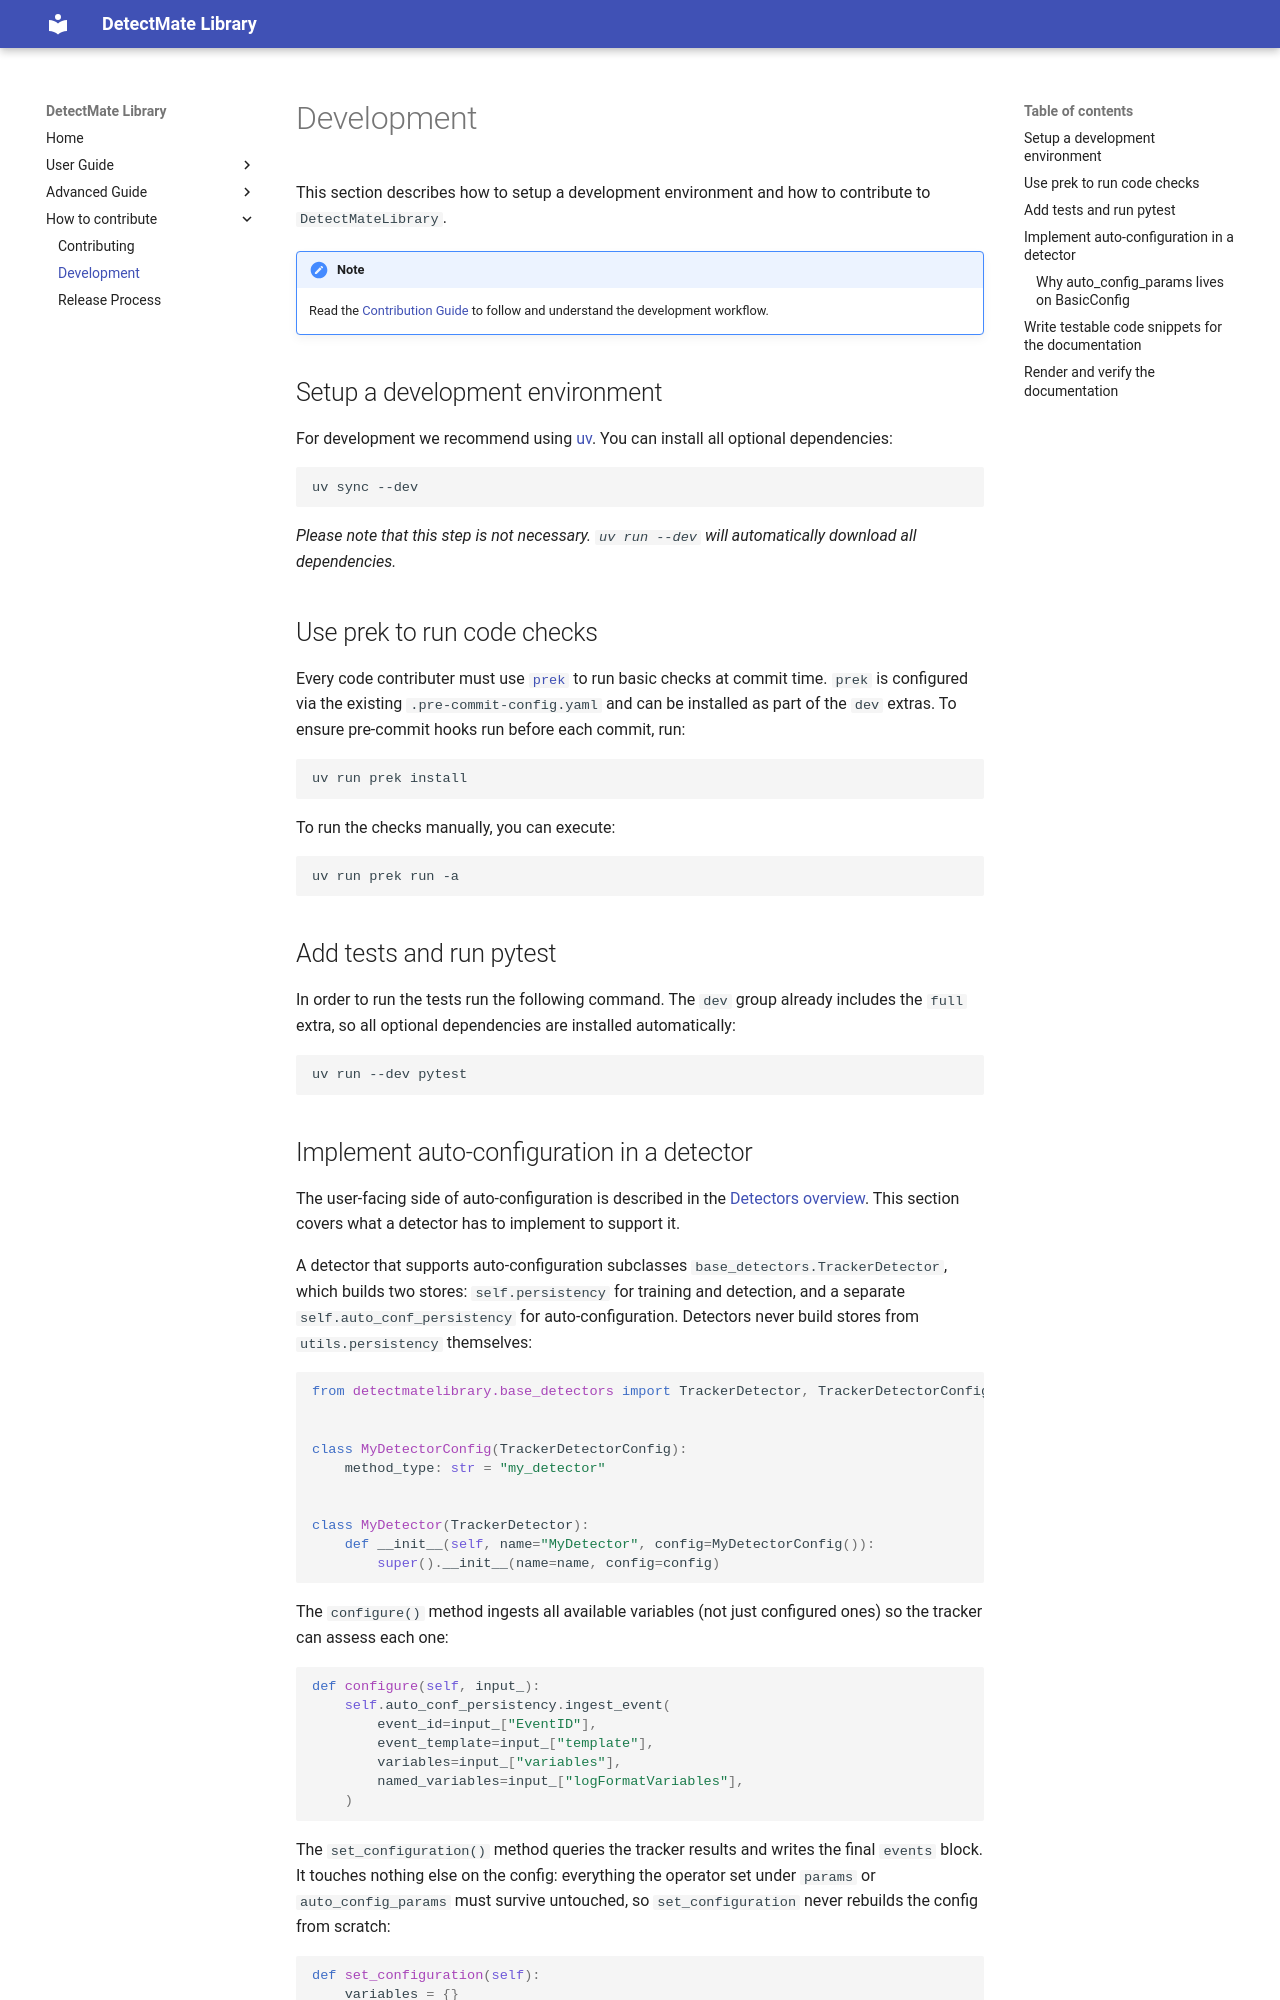

repository: LukasKarner/DetectMateLibrary · page: 0.6.1/development/index.html · generator: mkdocs

# Development

This section describes how to setup a development environment and how to contribute to `DetectMateLibrary`.

!!! note

    Read the [Contribution Guide](contribution.md) to follow and understand the development workflow.


## Setup a development environment

For development we recommend using [uv](https://docs.astral.sh/uv/). You can install all optional dependencies:

```bash
uv sync --dev
```

*Please note that this step is not necessary. `uv run --dev` will automatically download all dependencies.*


## Use prek to run code checks

Every code contributer must use [`prek`](https://github.com/j178/prek) to run basic checks at commit time.
`prek` is configured via the existing `.pre-commit-config.yaml`
and can be installed as part of the `dev` extras. To ensure pre-commit hooks run before each commit, run:

```bash
uv run prek install
```

To run the checks manually, you can execute:

```bash
uv run prek run -a
```

## Add tests and run pytest

In order to run the tests run the following command. The `dev` group already includes the `full` extra, so all optional dependencies are installed automatically:

```bash
uv run --dev pytest
```

## Implement auto-configuration in a detector

The user-facing side of auto-configuration is described in the [Detectors overview](detectors.md#auto-configuration-optional). This section covers what a detector has to implement to support it.

A detector that supports auto-configuration subclasses `base_detectors.TrackerDetector`, which builds two stores: `self.persistency` for training and detection, and a separate `self.auto_conf_persistency` for auto-configuration. Detectors never build stores from `utils.persistency` themselves:

```python
from detectmatelibrary.base_detectors import TrackerDetector, TrackerDetectorConfig


class MyDetectorConfig(TrackerDetectorConfig):
    method_type: str = "my_detector"


class MyDetector(TrackerDetector):
    def __init__(self, name="MyDetector", config=MyDetectorConfig()):
        super().__init__(name=name, config=config)
```

The `configure()` method ingests all available variables (not just configured ones) so the tracker can assess each one:

```python
def configure(self, input_):
    self.auto_conf_persistency.ingest_event(
        event_id=input_["EventID"],
        event_template=input_["template"],
        variables=input_["variables"],
        named_variables=input_["logFormatVariables"],
    )
```

The `set_configuration()` method queries the tracker results and writes the
final `events` block. It touches nothing else on the config: everything the
operator set under `params` or `auto_config_params` must survive untouched, so
`set_configuration` never rebuilds the config from scratch:

```python
def set_configuration(self):
    variables = {}
    for event_id, tracker in self.auto_conf_persistency.get_events_data().items():
        stable_vars = tracker.get_features_by_classification("STABLE")
        variables[event_id] = stable_vars

    self.config.events = generate_events_config(variables, self.name)
    self.config.auto_config = False
```
